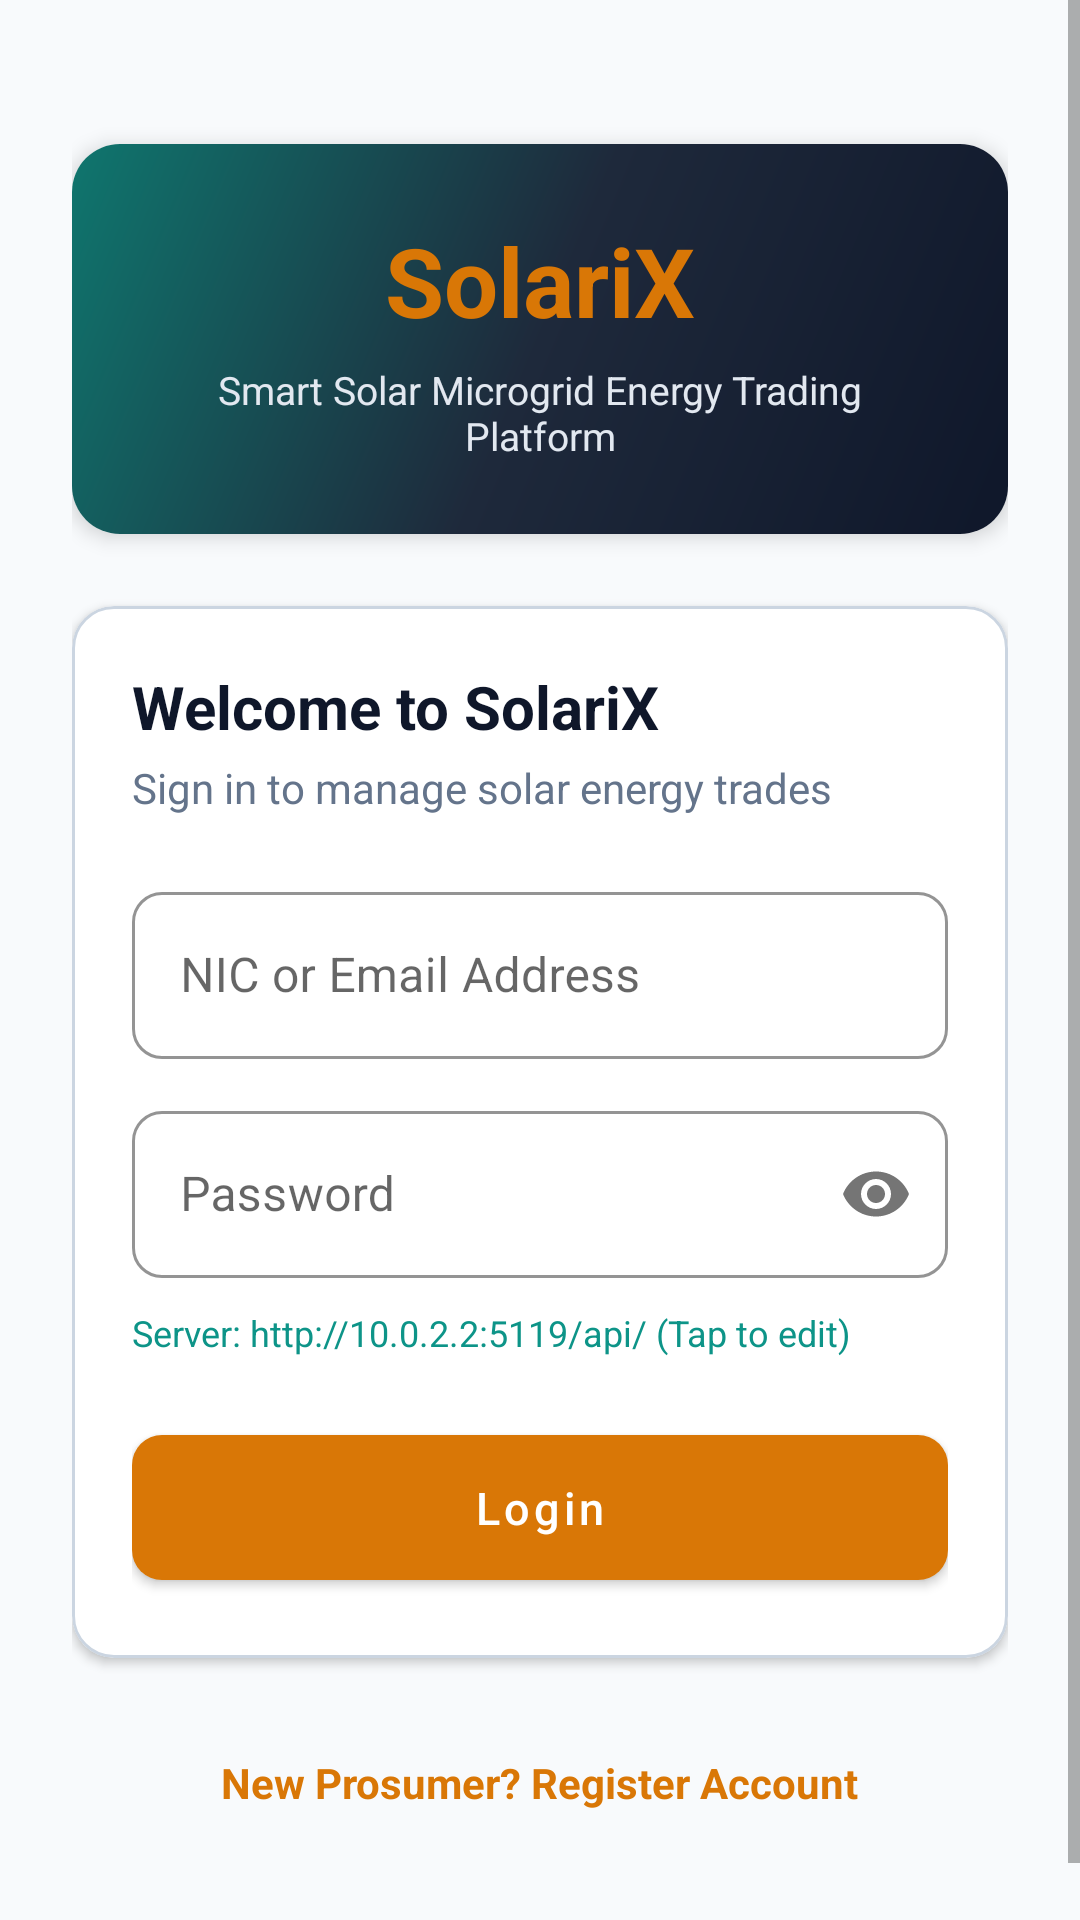

Write the Android layout XML for this screen, with the resource values it uses.
<!-- AndroidManifest.xml: application theme Theme.SolariX -->
<!-- res/layout/activity_login.xml -->
<?xml version="1.0" encoding="utf-8"?>
<ScrollView xmlns:android="http://schemas.android.com/apk/res/android"
    xmlns:app="http://schemas.android.com/apk/res-auto"
    xmlns:tools="http://schemas.android.com/tools"
    android:layout_width="match_parent"
    android:layout_height="match_parent"
    android:background="@color/background_light"
    android:fillViewport="true">

    <androidx.constraintlayout.widget.ConstraintLayout
        android:layout_width="match_parent"
        android:layout_height="wrap_content"
        android:padding="24dp">

        
        <com.google.android.material.card.MaterialCardView
            android:id="@+id/cardHeader"
            android:layout_width="0dp"
            android:layout_height="wrap_content"
            android:layout_marginTop="24dp"
            app:cardCornerRadius="16dp"
            app:cardElevation="4dp"
            app:layout_constraintEnd_toEndOf="parent"
            app:layout_constraintStart_toStartOf="parent"
            app:layout_constraintTop_toTopOf="parent">

            <LinearLayout
                android:layout_width="match_parent"
                android:layout_height="wrap_content"
                android:background="@drawable/bg_gradient_header"
                android:gravity="center"
                android:orientation="vertical"
                android:padding="24dp">

                <TextView
                    android:id="@+id/tvLogoTitle"
                    android:layout_width="wrap_content"
                    android:layout_height="wrap_content"
                    android:text="SolariX"
                    android:textColor="@color/primary"
                    android:textSize="32sp"
                    android:textStyle="bold" />

                <TextView
                    android:id="@+id/tvLogoSubtitle"
                    android:layout_width="wrap_content"
                    android:layout_height="wrap_content"
                    android:layout_marginTop="6dp"
                    android:text="@string/subtitle_login"
                    android:textAlignment="center"
                    android:textColor="#E2E8F0"
                    android:textSize="13sp" />
            </LinearLayout>
        </com.google.android.material.card.MaterialCardView>

        
        <com.google.android.material.card.MaterialCardView
            android:id="@+id/cardLoginForm"
            style="@style/Widget.SolariX.Card"
            android:layout_width="0dp"
            android:layout_height="wrap_content"
            android:layout_marginTop="24dp"
            app:layout_constraintEnd_toEndOf="parent"
            app:layout_constraintStart_toStartOf="parent"
            app:layout_constraintTop_toBottomOf="@id/cardHeader">

            <LinearLayout
                android:layout_width="match_parent"
                android:layout_height="wrap_content"
                android:orientation="vertical"
                android:padding="20dp">

                <TextView
                    android:id="@+id/tvFormTitle"
                    android:layout_width="wrap_content"
                    android:layout_height="wrap_content"
                    android:text="@string/title_login"
                    android:textColor="@color/text_primary"
                    android:textSize="20sp"
                    android:textStyle="bold" />

                <TextView
                    android:layout_width="wrap_content"
                    android:layout_height="wrap_content"
                    android:layout_marginTop="4dp"
                    android:text="Sign in to manage solar energy trades"
                    android:textColor="@color/text_secondary"
                    android:textSize="14sp" />

                
                <com.google.android.material.textfield.TextInputLayout
                    android:id="@+id/tilIdentifier"
                    style="@style/Widget.MaterialComponents.TextInputLayout.OutlinedBox"
                    android:layout_width="match_parent"
                    android:layout_height="wrap_content"
                    android:layout_marginTop="20dp"
                    android:hint="@string/hint_identifier"
                    app:boxCornerRadiusBottomEnd="10dp"
                    app:boxCornerRadiusBottomStart="10dp"
                    app:boxCornerRadiusTopEnd="10dp"
                    app:boxCornerRadiusTopStart="10dp"
                    app:boxStrokeColor="@color/primary">

                    <com.google.android.material.textfield.TextInputEditText
                        android:id="@+id/etIdentifier"
                        android:layout_width="match_parent"
                        android:layout_height="wrap_content"
                        android:inputType="textEmailAddress"
                        android:maxLines="1" />
                </com.google.android.material.textfield.TextInputLayout>

                
                <com.google.android.material.textfield.TextInputLayout
                    android:id="@+id/tilPassword"
                    style="@style/Widget.MaterialComponents.TextInputLayout.OutlinedBox"
                    android:layout_width="match_parent"
                    android:layout_height="wrap_content"
                    android:layout_marginTop="12dp"
                    android:hint="@string/hint_password"
                    app:boxCornerRadiusBottomEnd="10dp"
                    app:boxCornerRadiusBottomStart="10dp"
                    app:boxCornerRadiusTopEnd="10dp"
                    app:boxCornerRadiusTopStart="10dp"
                    app:boxStrokeColor="@color/primary"
                    app:passwordToggleEnabled="true">

                    <com.google.android.material.textfield.TextInputEditText
                        android:id="@+id/etPassword"
                        android:layout_width="match_parent"
                        android:layout_height="wrap_content"
                        android:inputType="textPassword"
                        android:maxLines="1" />
                </com.google.android.material.textfield.TextInputLayout>

                
                <TextView
                    android:id="@+id/tvConfigureApi"
                    android:layout_width="wrap_content"
                    android:layout_height="wrap_content"
                    android:layout_marginTop="10dp"
                    android:text="Server: http://10.0.2.2:5119/api/ (Tap to edit)"
                    android:textColor="@color/secondary"
                    android:textSize="12sp" />

                
                <com.google.android.material.button.MaterialButton
                    android:id="@+id/btnLogin"
                    style="@style/Widget.SolariX.Button.Primary"
                    android:layout_width="match_parent"
                    android:layout_height="wrap_content"
                    android:layout_marginTop="20dp"
                    android:text="@string/login" />

                
                <ProgressBar
                    android:id="@+id/progressBar"
                    android:layout_width="wrap_content"
                    android:layout_height="wrap_content"
                    android:layout_gravity="center"
                    android:layout_marginTop="12dp"
                    android:indeterminateTint="@color/primary"
                    android:visibility="gone" />

            </LinearLayout>
        </com.google.android.material.card.MaterialCardView>

        
        <TextView
            android:id="@+id/tvRegisterLink"
            android:layout_width="wrap_content"
            android:layout_height="wrap_content"
            android:layout_marginTop="24dp"
            android:layout_marginBottom="24dp"
            android:padding="8dp"
            android:text="@string/prompt_register_prosumer"
            android:textColor="@color/primary"
            android:textSize="14sp"
            android:textStyle="bold"
            app:layout_constraintBottom_toBottomOf="parent"
            app:layout_constraintEnd_toEndOf="parent"
            app:layout_constraintStart_toStartOf="parent"
            app:layout_constraintTop_toBottomOf="@id/cardLoginForm" />

    </androidx.constraintlayout.widget.ConstraintLayout>
</ScrollView>
<!-- resources referenced by this layout -->
<resources>
  <color name="background_light">#F8FAFC</color>
  <color name="primary">#D97706</color>
  <color name="secondary">#0D9488</color>
  <color name="text_primary">#0F172A</color>
  <color name="text_secondary">#64748B</color>
  <!-- drawable bg_gradient_header (drawable) -->
  <?xml version="1.0" encoding="utf-8"?>
  <shape xmlns:android="http://schemas.android.com/apk/res/android"
      android:shape="rectangle">
      <gradient
          android:angle="135"
          android:startColor="#0F172A"
          android:centerColor="#1E293B"
          android:endColor="#0F766E"
          android:type="linear" />
  </shape>
  <string name="hint_identifier">NIC or Email Address</string>
  <string name="hint_password">Password</string>
  <string name="login">Login</string>
  <string name="prompt_register_prosumer">New Prosumer? Register Account</string>
  <string name="subtitle_login">Smart Solar Microgrid Energy Trading Platform</string>
  <string name="title_login">Welcome to SolariX</string>
  <style name="Widget.SolariX.Button.Primary" parent="Widget.MaterialComponents.Button">
          <item name="cornerRadius">10dp</item>
          <item name="android:textColor">@color/text_on_primary</item>
          <item name="backgroundTint">@color/primary</item>
          <item name="android:paddingTop">14dp</item>
          <item name="android:paddingBottom">14dp</item>
          <item name="android:textAllCaps">false</item>
          <item name="android:textSize">15sp</item>
      </style>
  <style name="Widget.SolariX.Card" parent="Widget.MaterialComponents.CardView">
          <item name="cardCornerRadius">14dp</item>
          <item name="cardElevation">2dp</item>
          <item name="cardBackgroundColor">@color/surface_light</item>
          <item name="strokeColor">@color/card_stroke</item>
          <item name="strokeWidth">1dp</item>
      </style>
  <style name="Theme.SolariX" parent="Theme.MaterialComponents.DayNight.NoActionBar">
          <item name="colorPrimary">@color/primary</item>
          <item name="colorPrimaryVariant">@color/primary_variant</item>
          <item name="colorOnPrimary">@color/text_on_primary</item>
          <item name="colorSecondary">@color/secondary</item>
          <item name="colorSecondaryVariant">@color/secondary_variant</item>
          <item name="colorOnSecondary">@color/white</item>
          <item name="android:statusBarColor">@color/background_dark</item>
          <item name="android:windowLightStatusBar">false</item>
          <item name="android:colorBackground">@color/background_light</item>
      </style>
  <color name="text_on_primary">#FFFFFF</color>
  <color name="surface_light">#FFFFFF</color>
  <color name="card_stroke">#CBD5E1</color>
  <color name="primary_variant">#B45309</color>
  <color name="secondary_variant">#0F766E</color>
  <color name="white">#FFFFFF</color>
  <color name="background_dark">#0F172A</color>
</resources>
